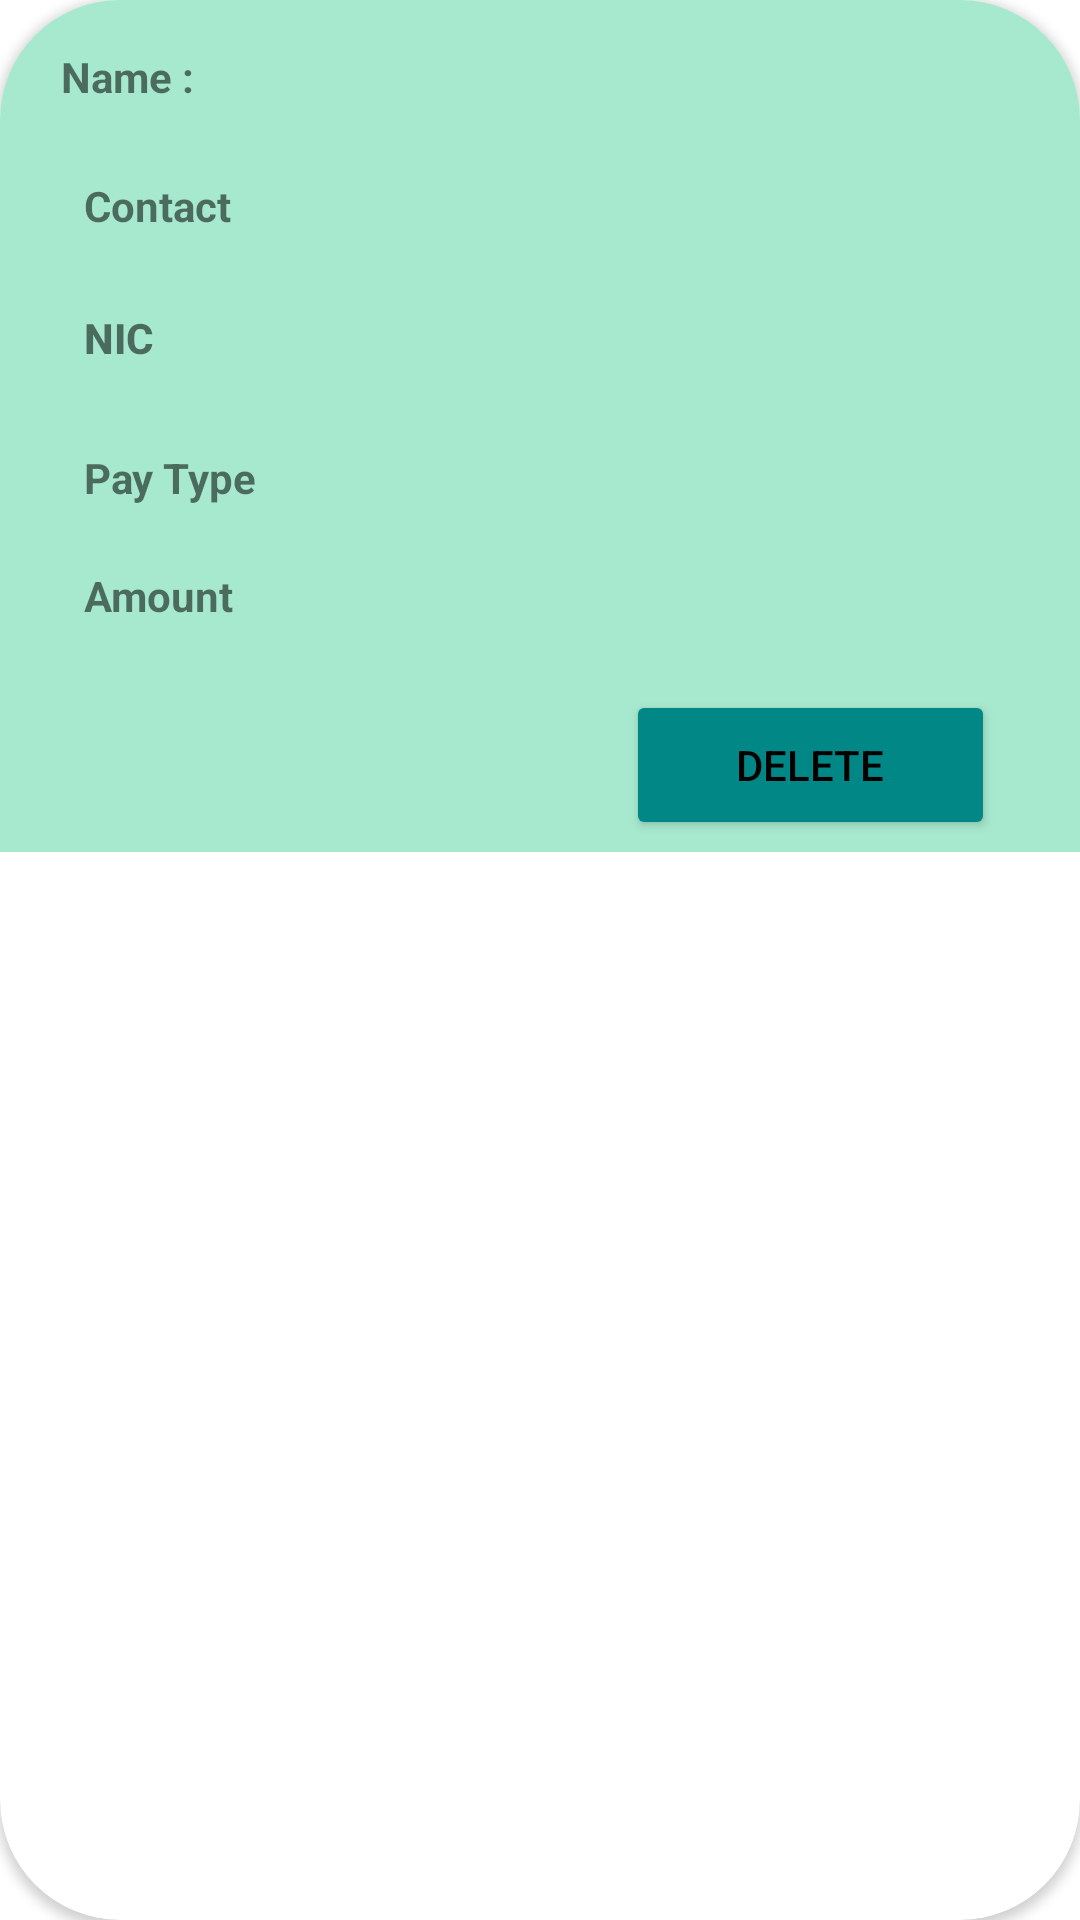

Reconstruct the res/layout file that produces this screen, plus the resources it refers to.
<!-- AndroidManifest.xml: application theme Theme.LesiAdsPro -->
<!-- res/layout/activity_fund_management_box.xml -->
<?xml version="1.0" encoding="utf-8"?>
<androidx.cardview.widget.CardView xmlns:android="http://schemas.android.com/apk/res/android"
    xmlns:app="http://schemas.android.com/apk/res-auto"
    xmlns:tools="http://schemas.android.com/tools"
    android:layout_width="match_parent"
    android:layout_height="wrap_content"
    android:layout_marginHorizontal="10dp"
    android:layout_marginTop="10dp"
    android:layout_marginBottom="20dp"
    android:background="@color/larkblue"
    android:scrollbars="vertical"
    app:cardBackgroundColor="@color/white"
    app:cardCornerRadius="40dp"
    tools:context=".FundManagementBox">

    <androidx.constraintlayout.widget.ConstraintLayout
        android:layout_width="match_parent"
        android:layout_height="284dp"
        android:background="@color/button_color">

        <Button
            android:id="@+id/BTFDelete"
            android:layout_width="123dp"
            android:layout_height="50dp"
            android:layout_marginTop="230dp"
            android:layout_marginBottom="4dp"
            android:text="DELETE"
            android:textColor="@color/black"
            app:backgroundTint="@color/teal_700"
            app:layout_constraintBottom_toBottomOf="parent"
            app:layout_constraintEnd_toEndOf="parent"
            app:layout_constraintHorizontal_bias="0.881"
            app:layout_constraintStart_toStartOf="parent"
            app:layout_constraintTop_toTopOf="parent"
            app:layout_constraintVertical_bias="0.264"
            tools:ignore="TextContrastCheck" />

        <TextView
            android:id="@+id/textView1"
            android:layout_width="55dp"
            android:layout_height="23dp"
            android:layout_marginStart="16dp"
            android:layout_marginTop="16dp"
            android:layout_marginEnd="16dp"
            android:layout_marginBottom="16dp"
            android:text="Name :"
            android:textStyle="bold"
            app:layout_constraintBottom_toTopOf="@+id/textView2"
            app:layout_constraintEnd_toStartOf="@+id/AFdonorname1"
            app:layout_constraintStart_toStartOf="parent"
            app:layout_constraintTop_toTopOf="parent" />

        <TextView
            android:id="@+id/AFdonorname1"
            android:layout_width="228dp"
            android:layout_height="24dp"
            android:layout_marginStart="16dp"
            android:layout_marginTop="16dp"
            android:layout_marginEnd="16dp"
            android:layout_marginBottom="16dp"
            android:fontFamily="sans-serif-medium"
            android:textColor="@color/black"
            app:layout_constraintBottom_toTopOf="@+id/AFcontact1"
            app:layout_constraintEnd_toEndOf="parent"
            app:layout_constraintStart_toEndOf="@+id/textView1"
            app:layout_constraintTop_toTopOf="parent" />

        <TextView
            android:id="@+id/textView2"
            android:layout_width="57dp"
            android:layout_height="17dp"
            android:layout_marginStart="28dp"
            android:layout_marginTop="20dp"
            android:text="Contact"
            android:textStyle="bold"
            app:layout_constraintStart_toStartOf="parent"
            app:layout_constraintTop_toBottomOf="@+id/textView1" />

        <TextView
            android:id="@+id/AFcontact1"
            android:layout_width="237dp"
            android:layout_height="26dp"
            android:layout_marginStart="16dp"
            android:layout_marginTop="12dp"
            android:layout_marginEnd="16dp"
            android:fontFamily="sans-serif-medium"
            android:textColor="@color/black"
            app:layout_constraintEnd_toEndOf="parent"
            app:layout_constraintHorizontal_bias="0.815"
            app:layout_constraintStart_toEndOf="@+id/textView2"
            app:layout_constraintTop_toBottomOf="@+id/AFdonorname1" />

        <TextView
            android:id="@+id/textView3"
            android:layout_width="50dp"
            android:layout_height="21dp"
            android:layout_marginStart="28dp"
            android:layout_marginTop="16dp"
            android:layout_marginBottom="16dp"
            android:fontFamily="sans-serif-medium"
            android:text="NIC"
            android:textStyle="bold"
            app:layout_constraintBottom_toBottomOf="parent"
            app:layout_constraintStart_toStartOf="parent"
            app:layout_constraintTop_toBottomOf="@+id/textView2"
            app:layout_constraintVertical_bias="0.071" />

        <TextView
            android:id="@+id/textView"
            android:layout_width="88dp"
            android:layout_height="28dp"
            android:layout_marginStart="28dp"
            android:layout_marginTop="16dp"
            android:text="Pay Type"
            android:textStyle="bold"
            app:layout_constraintBottom_toBottomOf="parent"
            app:layout_constraintStart_toStartOf="parent"
            app:layout_constraintTop_toBottomOf="@+id/textView2"
            app:layout_constraintVertical_bias="0.352" />

        <TextView
            android:id="@+id/textView11"
            android:layout_width="88dp"
            android:layout_height="28dp"
            android:layout_marginStart="28dp"
            android:layout_marginTop="16dp"
            android:text="Amount"
            android:textStyle="bold"
            app:layout_constraintBottom_toBottomOf="parent"
            app:layout_constraintStart_toStartOf="parent"
            app:layout_constraintTop_toBottomOf="@+id/textView2"
            app:layout_constraintVertical_bias="0.591" />

        <TextView
            android:id="@+id/AFnic1"
            android:layout_width="229dp"
            android:layout_height="29dp"
            android:layout_marginStart="16dp"
            android:layout_marginTop="16dp"
            android:layout_marginEnd="16dp"
            android:layout_marginBottom="16dp"
            android:fontFamily="sans-serif-medium"
            android:textColor="@color/black"
            app:layout_constraintBottom_toBottomOf="parent"
            app:layout_constraintEnd_toEndOf="parent"
            app:layout_constraintHorizontal_bias="0.716"
            app:layout_constraintStart_toEndOf="@+id/textView3"
            app:layout_constraintTop_toBottomOf="@+id/AFcontact1"
            app:layout_constraintVertical_bias="0.0" />

        <TextView
            android:id="@+id/AFtype1"
            android:layout_width="229dp"
            android:layout_height="29dp"
            android:layout_marginStart="16dp"
            android:layout_marginTop="16dp"
            android:layout_marginEnd="16dp"
            android:layout_marginBottom="16dp"
            android:fontFamily="sans-serif-medium"
            android:textColor="@color/black"
            app:layout_constraintBottom_toBottomOf="parent"
            app:layout_constraintEnd_toEndOf="parent"
            app:layout_constraintHorizontal_bias="0.716"
            app:layout_constraintStart_toEndOf="@+id/textView3"
            app:layout_constraintTop_toBottomOf="@+id/AFcontact1"
            app:layout_constraintVertical_bias="0.346" />

        <TextView
            android:id="@+id/AFinputAmount1"
            android:layout_width="229dp"
            android:layout_height="29dp"
            android:layout_marginStart="16dp"
            android:layout_marginTop="16dp"
            android:layout_marginEnd="16dp"
            android:layout_marginBottom="16dp"
            android:fontFamily="sans-serif-medium"
            android:textColor="@color/black"
            app:layout_constraintBottom_toBottomOf="parent"
            app:layout_constraintEnd_toEndOf="parent"
            app:layout_constraintHorizontal_bias="0.716"
            app:layout_constraintStart_toEndOf="@+id/textView3"
            app:layout_constraintTop_toBottomOf="@+id/AFcontact1"
            app:layout_constraintVertical_bias="0.648" />

    </androidx.constraintlayout.widget.ConstraintLayout>


</androidx.cardview.widget.CardView>
<!-- resources referenced by this layout -->
<resources>
  <color name="black">#FF000000</color>
  <color name="button_color">#A7E9CF</color>
  <color name="larkblue">#789ABC</color>
  <color name="teal_700">#FF018786</color>
  <color name="white">#FFFFFFFF</color>
  <style name="Theme.LesiAdsPro" parent="Theme.MaterialComponents.DayNight.NoActionBar">
          
          <item name="colorPrimary">@color/purple_500</item>
          <item name="colorPrimaryVariant">@color/purple_700</item>
          <item name="colorOnPrimary">@color/white</item>
          
          <item name="colorSecondary">@color/teal_200</item>
          <item name="colorSecondaryVariant">@color/teal_700</item>
          <item name="colorOnSecondary">@color/black</item>
          
          <item name="android:statusBarColor" tools:targetApi="l">?attr/colorPrimaryVariant</item>
          
  
          <item name="android:windowTranslucentStatus">true</item>
          <item name="android:windowTranslucentNavigation">true</item>
      </style>
  <color name="purple_500">#FF6200EE</color>
  <color name="purple_700">#FF3700B3</color>
  <color name="teal_200">#FF03DAC5</color>
</resources>
